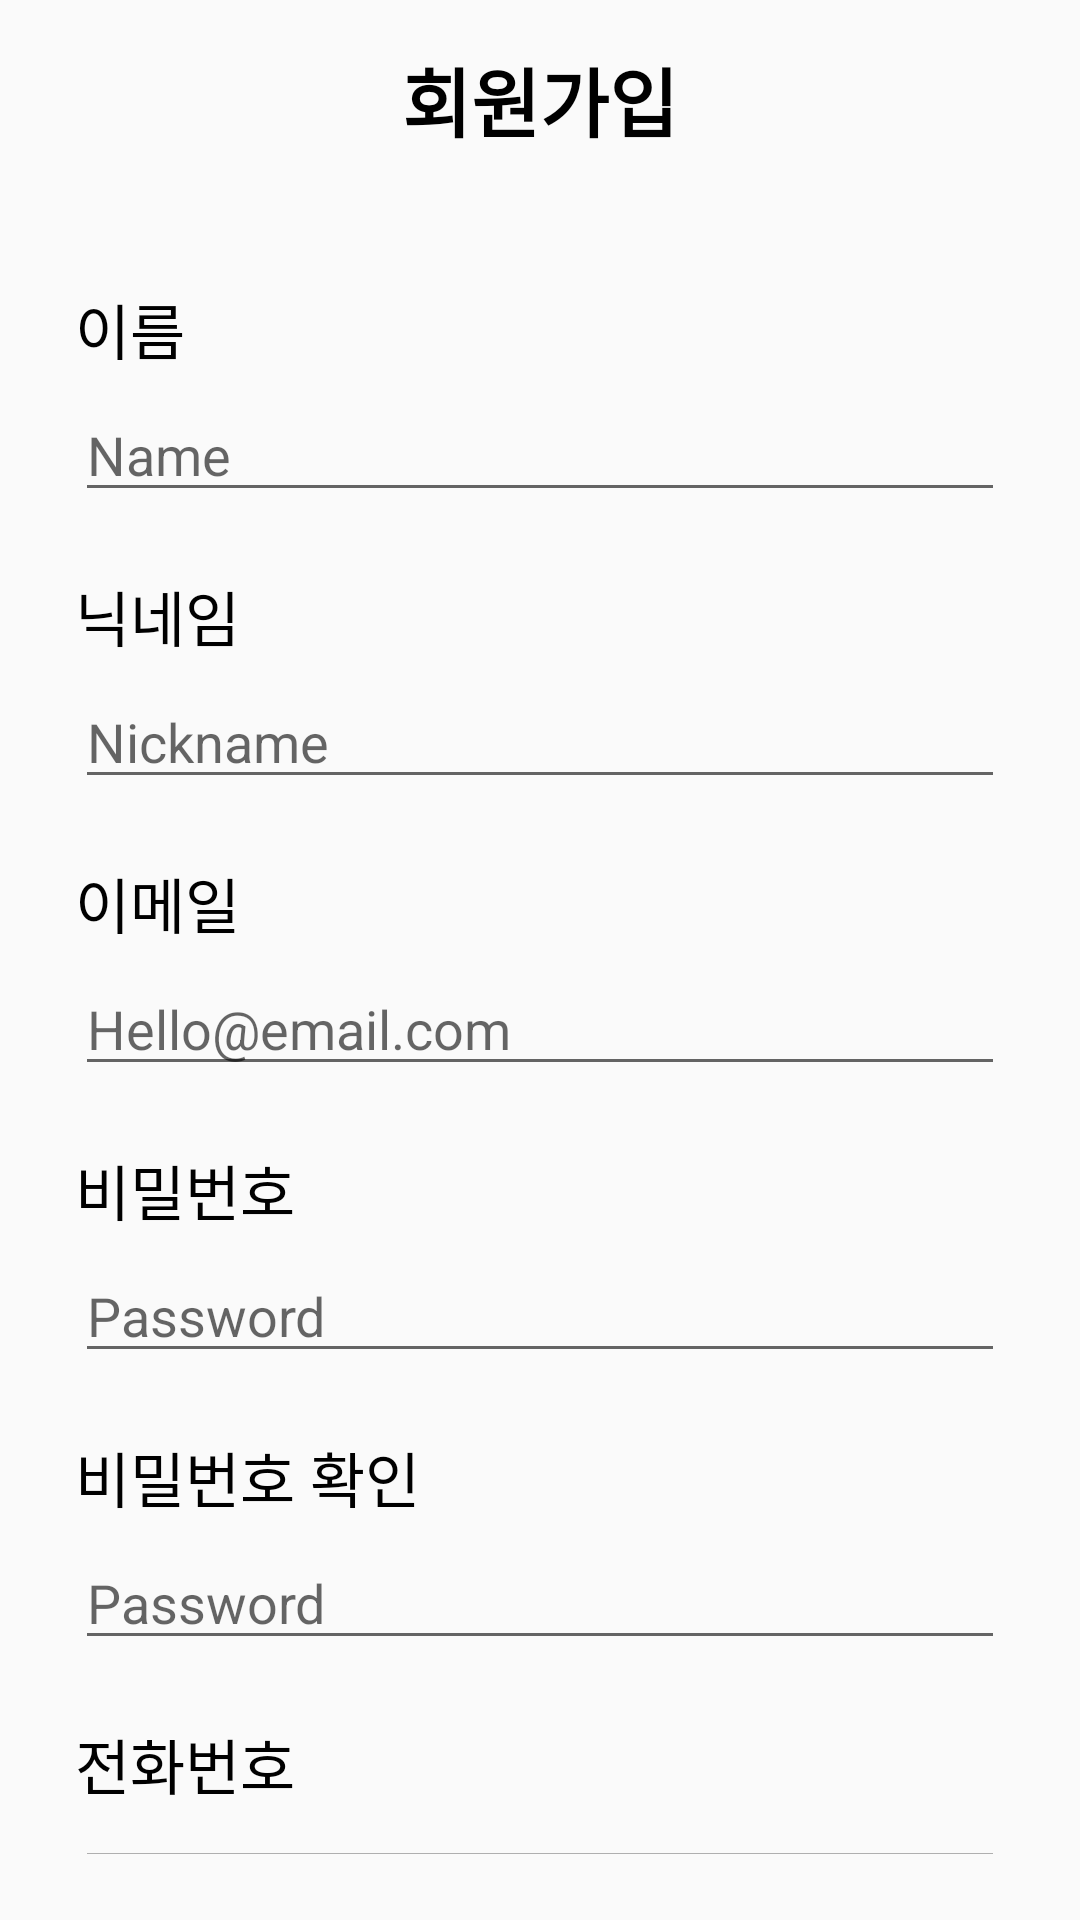

Layout XML and referenced resources for this Android screen:
<!-- AndroidManifest.xml: application theme Theme.GroupBuying -->
<!-- res/layout/activity_signup.xml -->
<?xml version="1.0" encoding="utf-8"?>
<LinearLayout xmlns:android="http://schemas.android.com/apk/res/android"
    android:layout_width="match_parent"
    android:layout_height="match_parent"
    android:orientation="vertical"
    android:padding="15dp">

    <LinearLayout
        android:layout_width="match_parent"
        android:layout_height="wrap_content"
        android:orientation="horizontal">
        <ImageButton
            android:id="@+id/btn_back"
            android:layout_width="40dp"
            android:layout_height="40dp"
            android:src="@drawable/leftarrow"
            android:padding="5dp"
            android:scaleType="centerCrop"
            android:background="#00ff0000"/>

        <TextView
            android:layout_width="wrap_content"
            android:layout_height="match_parent"
            android:layout_marginStart="-40dp"
            android:layout_weight="1"
            android:text="회원가입"
            android:textAlignment="center"
            android:textColor="@color/black"
            android:textSize="25sp"
            android:textStyle="bold" />
    </LinearLayout>

    <LinearLayout
        android:layout_width="match_parent"
        android:layout_height="wrap_content"
        android:orientation="vertical"
        android:layout_marginTop="40dp"
        android:layout_marginLeft="10dp"
        android:layout_marginRight="10dp">

        <TextView
            android:layout_width="match_parent"
            android:layout_height="wrap_content"
            android:text="이름"
            android:textColor="@color/black"
            android:textSize="20dp"
            android:paddingBottom="5dp"/>

        <EditText
            android:id="@+id/Sign_UserName"
            android:layout_width="match_parent"
            android:layout_height="wrap_content"
            android:inputType="textPersonName"
            android:hint="Name"/>

        <TextView
            android:layout_width="match_parent"
            android:layout_height="wrap_content"
            android:text="닉네임"
            android:textColor="@color/black"
            android:textSize="20dp"
            android:paddingBottom="5dp"
            android:paddingTop="20dp"/>

        <EditText
            android:id="@+id/Sign_Knikname"
            android:layout_width="match_parent"
            android:layout_height="wrap_content"
            android:inputType="textPersonName"
            android:hint="Nickname"/>

        <TextView
            android:layout_width="match_parent"
            android:layout_height="wrap_content"
            android:text="이메일"
            android:textColor="@color/black"
            android:textSize="20dp"
            android:paddingBottom="5dp"
            android:paddingTop="20dp"/>

        <EditText
            android:id="@+id/Sign_Email"
            android:layout_width="match_parent"
            android:layout_height="wrap_content"
            android:inputType="textEmailAddress"
            android:hint="Hello@email.com"/>

        <TextView
            android:layout_width="match_parent"
            android:layout_height="wrap_content"
            android:text="비밀번호"
            android:textColor="@color/black"
            android:textSize="20dp"
            android:paddingBottom="5dp"
            android:paddingTop="20dp"/>

        <EditText
            android:id="@+id/Sign_PW"
            android:layout_width="match_parent"
            android:layout_height="wrap_content"
            android:inputType="textPassword"
            android:hint="Password"/>

        <TextView
            android:layout_width="match_parent"
            android:layout_height="wrap_content"
            android:text="비밀번호 확인"
            android:textColor="@color/black"
            android:textSize="20dp"
            android:paddingBottom="5dp"
            android:paddingTop="20dp"/>

        <EditText
            android:id="@+id/Sign_ConfirmPW"
            android:layout_width="match_parent"
            android:layout_height="wrap_content"
            android:inputType="textPassword"
            android:hint="Password"/>

        <TextView
            android:layout_width="match_parent"
            android:layout_height="wrap_content"
            android:text="전화번호"
            android:textColor="@color/black"
            android:textSize="20dp"
            android:paddingBottom="5dp"
            android:paddingTop="20dp"/>

        <EditText
            android:id="@+id/Sign_PhoneNum"
            android:layout_width="match_parent"
            android:layout_height="wrap_content"
            android:inputType="phone"
            android:hint="Phone number"/>
    </LinearLayout>

    <Button
        android:id="@+id/Do_SignUp"
        android:layout_width="match_parent"
        android:layout_height="55dp"
        android:layout_marginTop="40dp"
        android:layout_marginStart="5dp"
        android:layout_marginEnd="10dp"
        android:background="@drawable/button_background"
        android:backgroundTint="@color/mainColor"
        android:text="회원가입"
        />

    <TextView
        android:layout_width="wrap_content"
        android:layout_height="0dp"
        android:layout_weight="1"/>


    <TextView
        android:id="@+id/txt_Loginbtn"
        android:layout_width="wrap_content"
        android:layout_height="wrap_content"
        android:layout_gravity="center"
        android:text="이미 계정이 있으신가요? → 로그인"/>



</LinearLayout>
<!-- resources referenced by this layout -->
<resources>
  <color name="black">#FF000000</color>
  <color name="mainColor">#00C8F6</color>
  <!-- drawable button_background (drawable) -->
  <shape xmlns:android="http://schemas.android.com/apk/res/android">
      <corners android:radius="8dp" /> 
  </shape>
  <style name="Theme.GroupBuying" parent="Base.Theme.GroupBuying">
  
          <item name="windowNoTitle">true</item>
      </style>
  <style name="Base.Theme.GroupBuying" parent="Theme.AppCompat.Light">
          
          
      </style>
</resources>
